Photos from the image-classification dataset "clarifier" in the GitHub repository janes1234/Skripsie. Its 4 classes are: dysfunctional, empty, functional, scum.

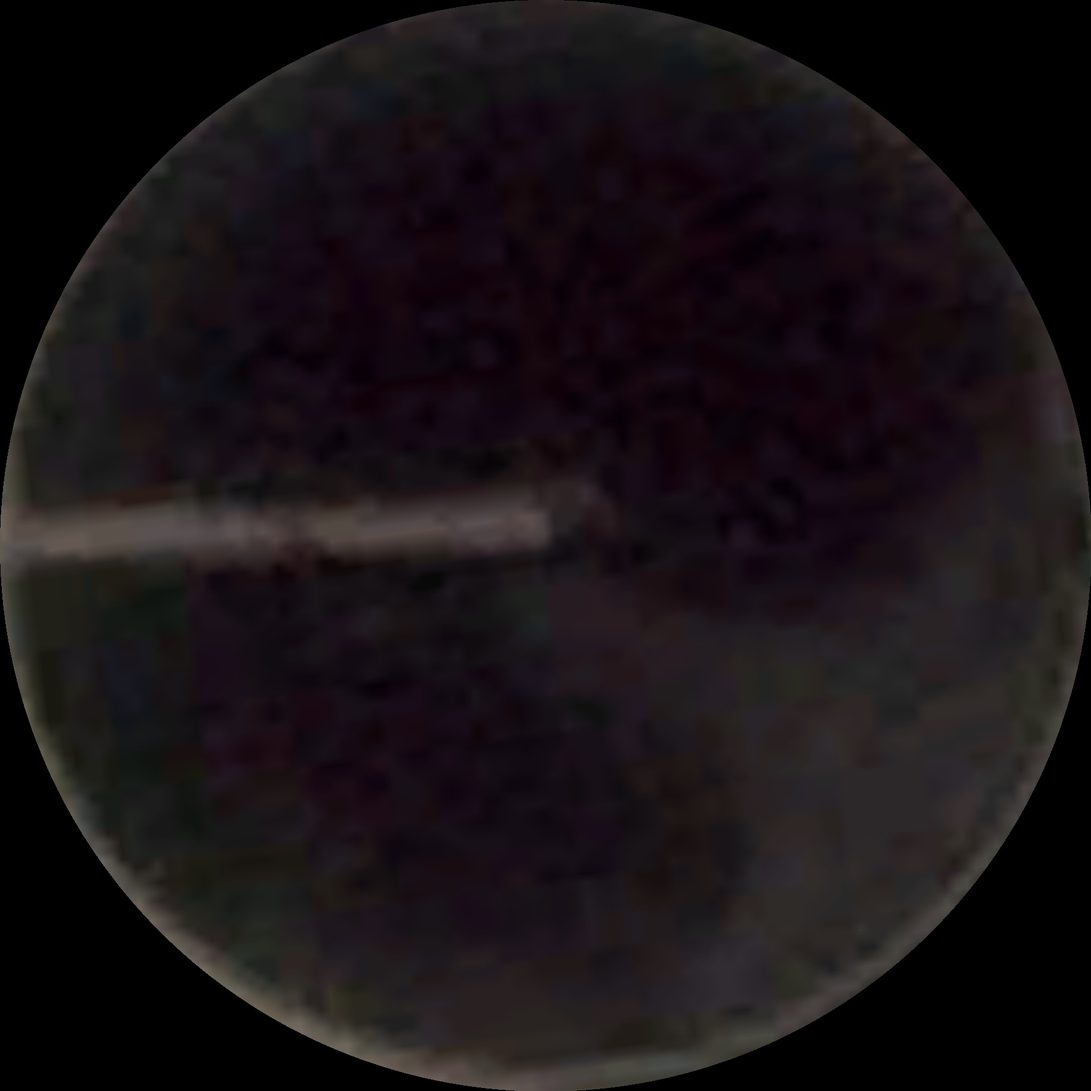
Label: scum

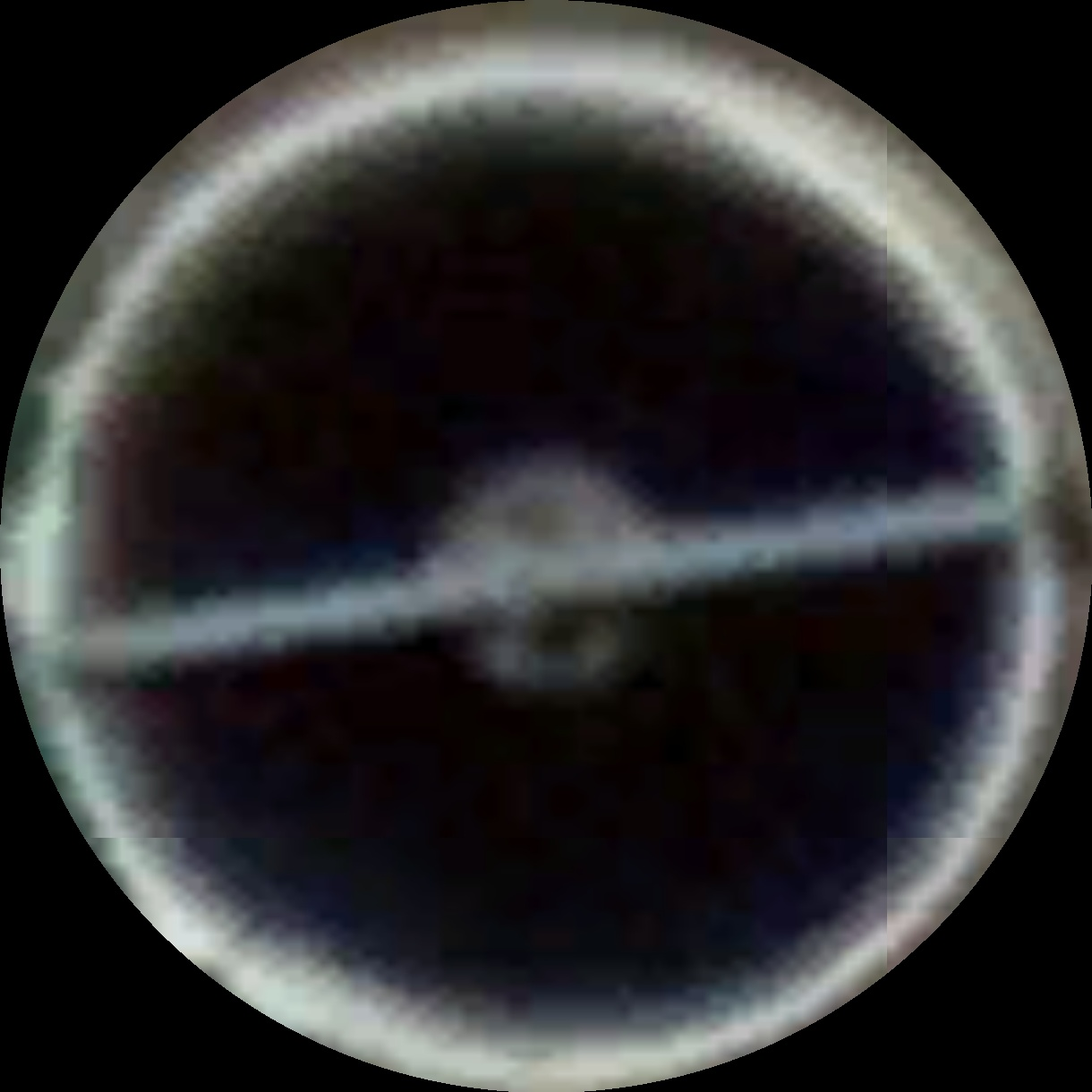
Label: functional

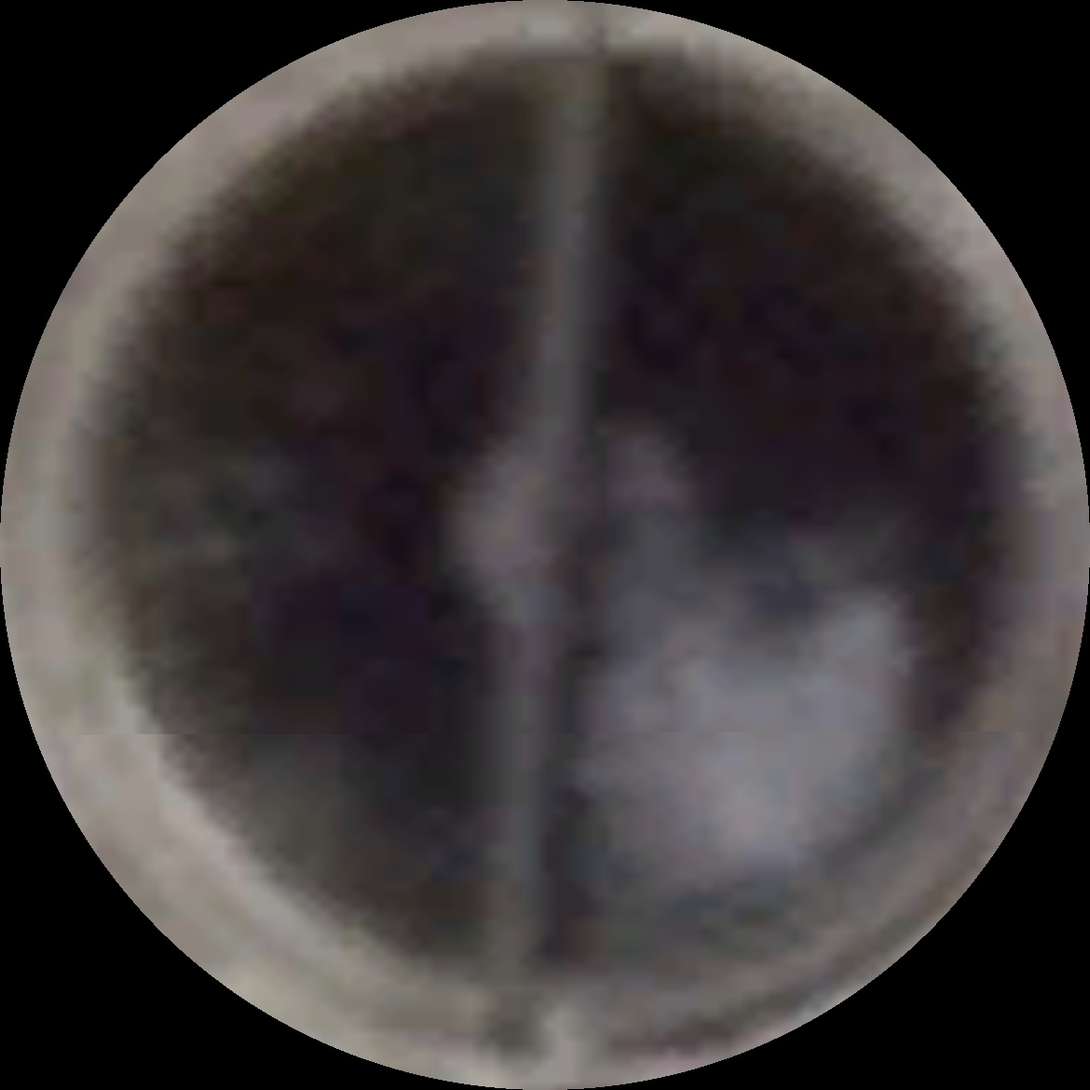
Label: scum

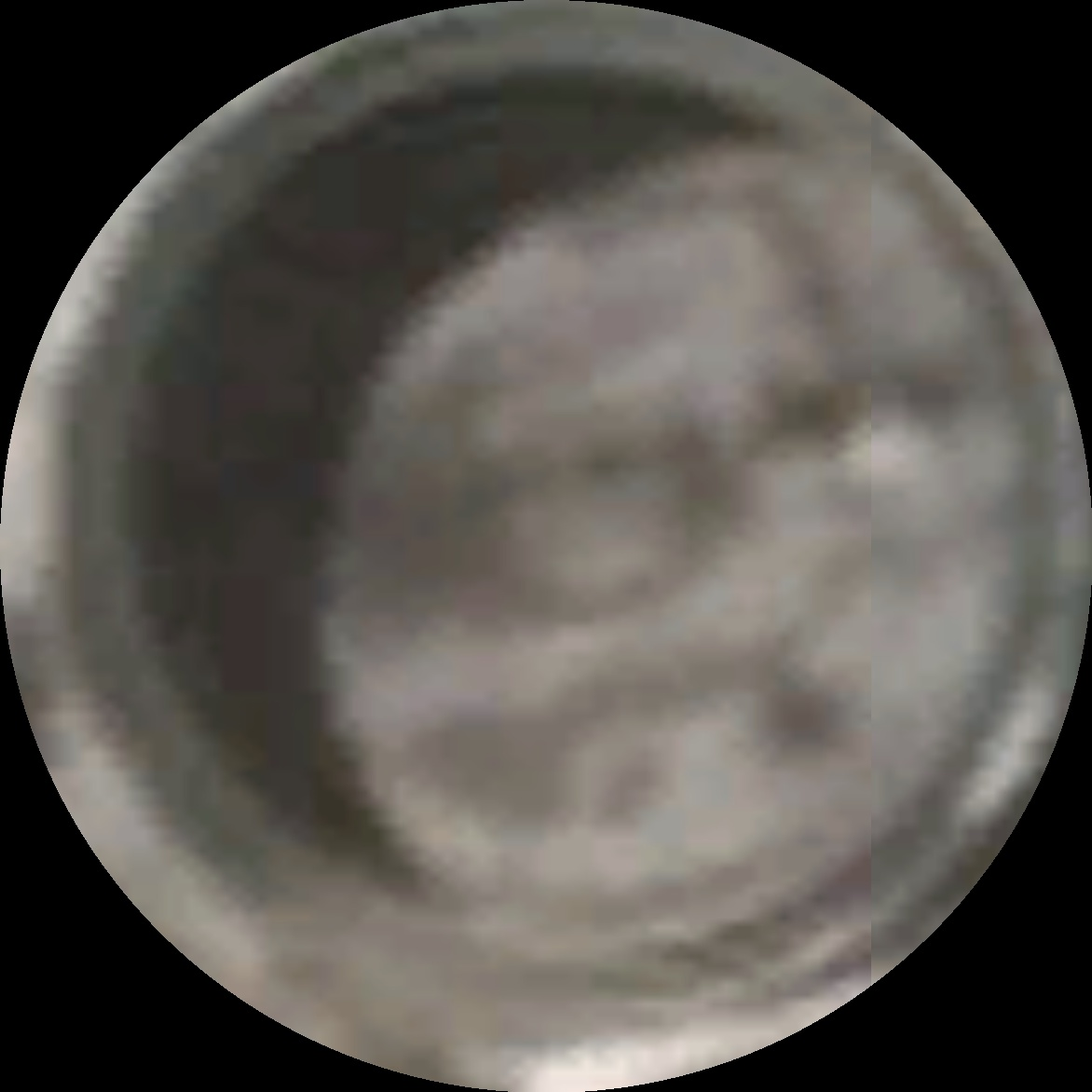
Label: empty

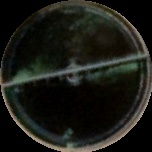
Label: scum

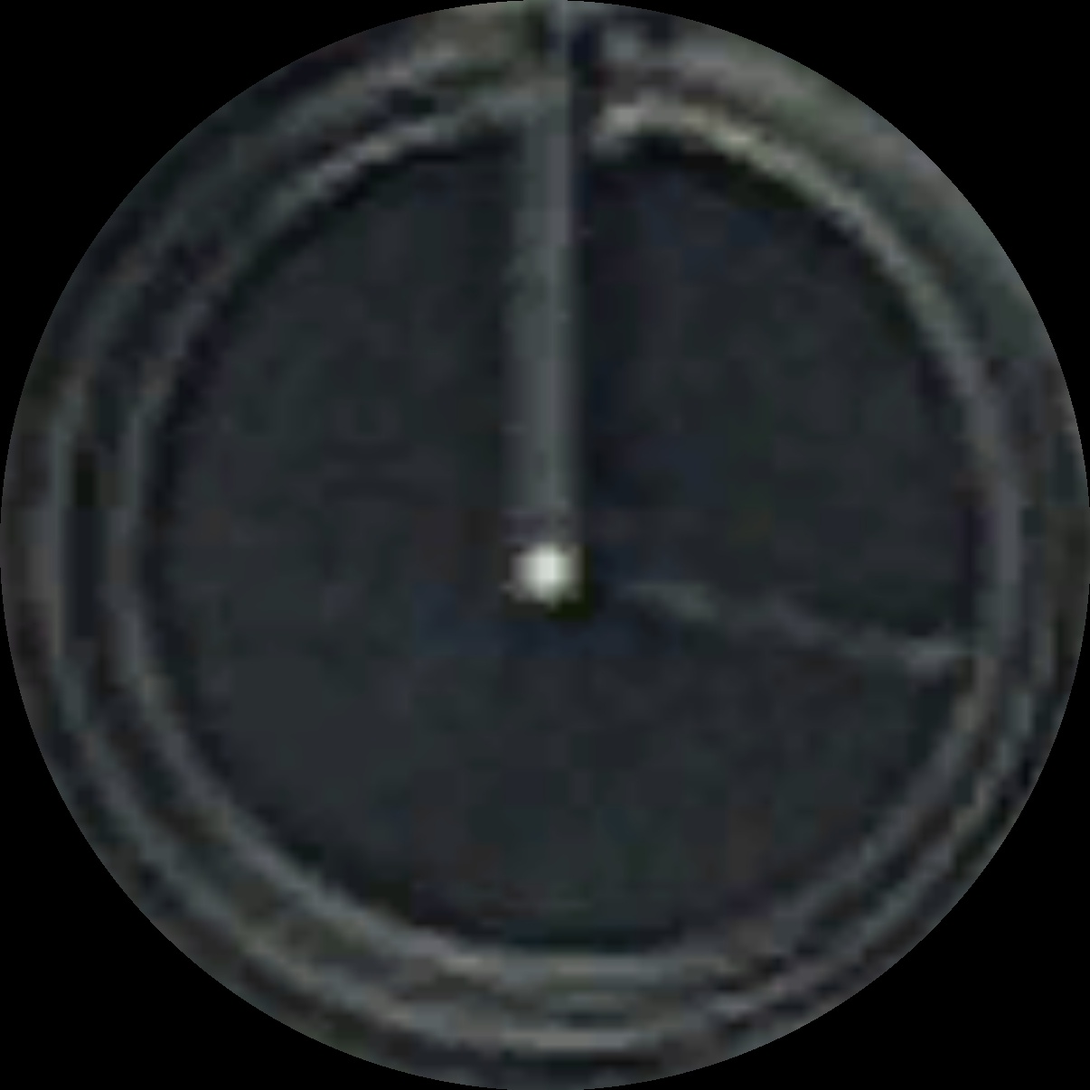
Label: functional
